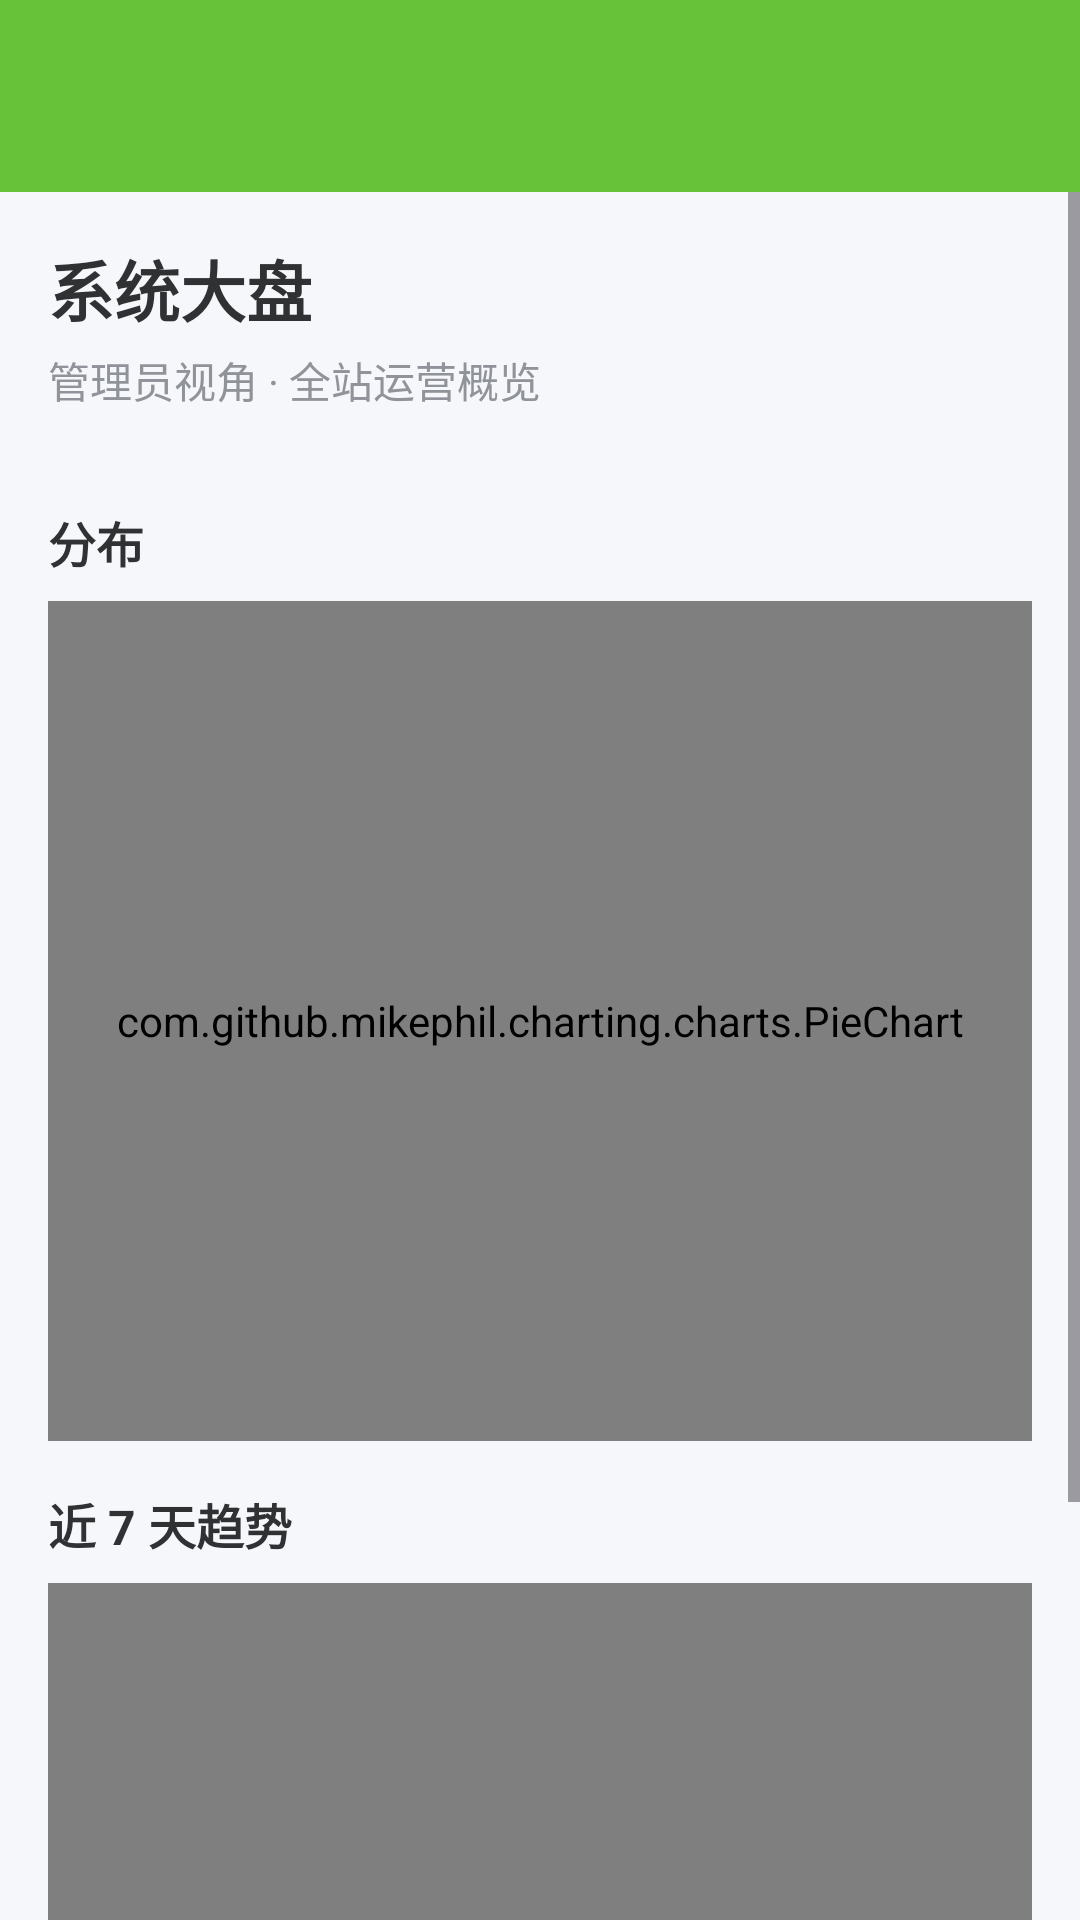

This screen was rendered from an Android layout file. Write that file and the resources it references.
<!-- AndroidManifest.xml: activity theme Theme.HealthMgmt.NoActionBar -->
<!-- res/layout/activity_dashboard.xml -->
<?xml version="1.0" encoding="utf-8"?>
<LinearLayout xmlns:android="http://schemas.android.com/apk/res/android"
    xmlns:app="http://schemas.android.com/apk/res-auto"
    android:layout_width="match_parent"
    android:layout_height="match_parent"
    android:orientation="vertical"
    android:background="@color/bg_page">

    
    <com.google.android.material.appbar.MaterialToolbar
        android:id="@+id/toolbar"
        android:layout_width="match_parent"
        android:layout_height="?attr/actionBarSize"
        android:background="@color/primary"
        app:navigationIcon="@drawable/ic_back"
        app:titleTextColor="@android:color/white"
        android:title="数据统计" />

    <ScrollView
        android:layout_width="match_parent"
        android:layout_height="match_parent"
        android:fillViewport="true">

        <LinearLayout
            android:layout_width="match_parent"
            android:layout_height="wrap_content"
            android:orientation="vertical"
            android:padding="16dp">

            
            <TextView
                android:id="@+id/tv_dashboard_title"
                android:layout_width="wrap_content"
                android:layout_height="wrap_content"
                android:textSize="22sp"
                android:textStyle="bold"
                android:textColor="@color/text_primary"
                android:text="系统大盘" />

            <TextView
                android:id="@+id/tv_dashboard_subtitle"
                android:layout_width="wrap_content"
                android:layout_height="wrap_content"
                android:layout_marginTop="4dp"
                android:textSize="14sp"
                android:textColor="@color/text_secondary"
                android:text="管理员视角 · 全站运营概览" />

            
            <TextView
                android:id="@+id/tv_error"
                android:layout_width="match_parent"
                android:layout_height="wrap_content"
                android:layout_marginTop="16dp"
                android:padding="12dp"
                android:background="#FFEBEE"
                android:textColor="#C62828"
                android:visibility="gone" />

            
            <LinearLayout
                android:id="@+id/layout_user_hint"
                android:layout_width="match_parent"
                android:layout_height="wrap_content"
                android:orientation="vertical"
                android:padding="24dp"
                android:gravity="center"
                android:visibility="gone">

                <TextView
                    android:layout_width="wrap_content"
                    android:layout_height="wrap_content"
                    android:textSize="16sp"
                    android:textColor="@color/text_primary"
                    android:text="患者视角请在「健康数据」tab 查看个人健康数据" />

                <com.google.android.material.button.MaterialButton
                    android:id="@+id/btn_go_health"
                    android:layout_width="wrap_content"
                    android:layout_height="wrap_content"
                    android:layout_marginTop="16dp"
                    android:text="返回首页"
                    app:cornerRadius="8dp" />
            </LinearLayout>

            
            <LinearLayout
                android:id="@+id/scroll_content"
                android:layout_width="match_parent"
                android:layout_height="wrap_content"
                android:orientation="vertical"
                android:layout_marginTop="16dp">

                
                <LinearLayout
                    android:id="@+id/layout_cards"
                    android:layout_width="match_parent"
                    android:layout_height="wrap_content"
                    android:orientation="vertical" />

                
                <TextView
                    android:layout_width="wrap_content"
                    android:layout_height="wrap_content"
                    android:layout_marginTop="16dp"
                    android:textSize="16sp"
                    android:textStyle="bold"
                    android:textColor="@color/text_primary"
                    android:text="分布" />

                <com.github.mikephil.charting.charts.PieChart
                    android:id="@+id/chart_pie"
                    android:layout_width="match_parent"
                    android:layout_height="280dp"
                    android:layout_marginTop="8dp" />

                
                <TextView
                    android:id="@+id/tv_bar_title"
                    android:layout_width="wrap_content"
                    android:layout_height="wrap_content"
                    android:layout_marginTop="16dp"
                    android:textSize="16sp"
                    android:textStyle="bold"
                    android:textColor="@color/text_primary"
                    android:text="近 7 天趋势" />

                <com.github.mikephil.charting.charts.BarChart
                    android:id="@+id/chart_bar"
                    android:layout_width="match_parent"
                    android:layout_height="280dp"
                    android:layout_marginTop="8dp" />
            </LinearLayout>
        </LinearLayout>
    </ScrollView>
</LinearLayout>
<!-- resources referenced by this layout -->
<resources>
  <color name="bg_page">#F5F7FA</color>
  <color name="primary">#67C23A</color>
  <color name="text_primary">#303133</color>
  <color name="text_secondary">#909399</color>
  <style name="Theme.HealthMgmt.NoActionBar">
          <item name="windowActionBar">false</item>
          <item name="windowNoTitle">true</item>
      </style>
</resources>
